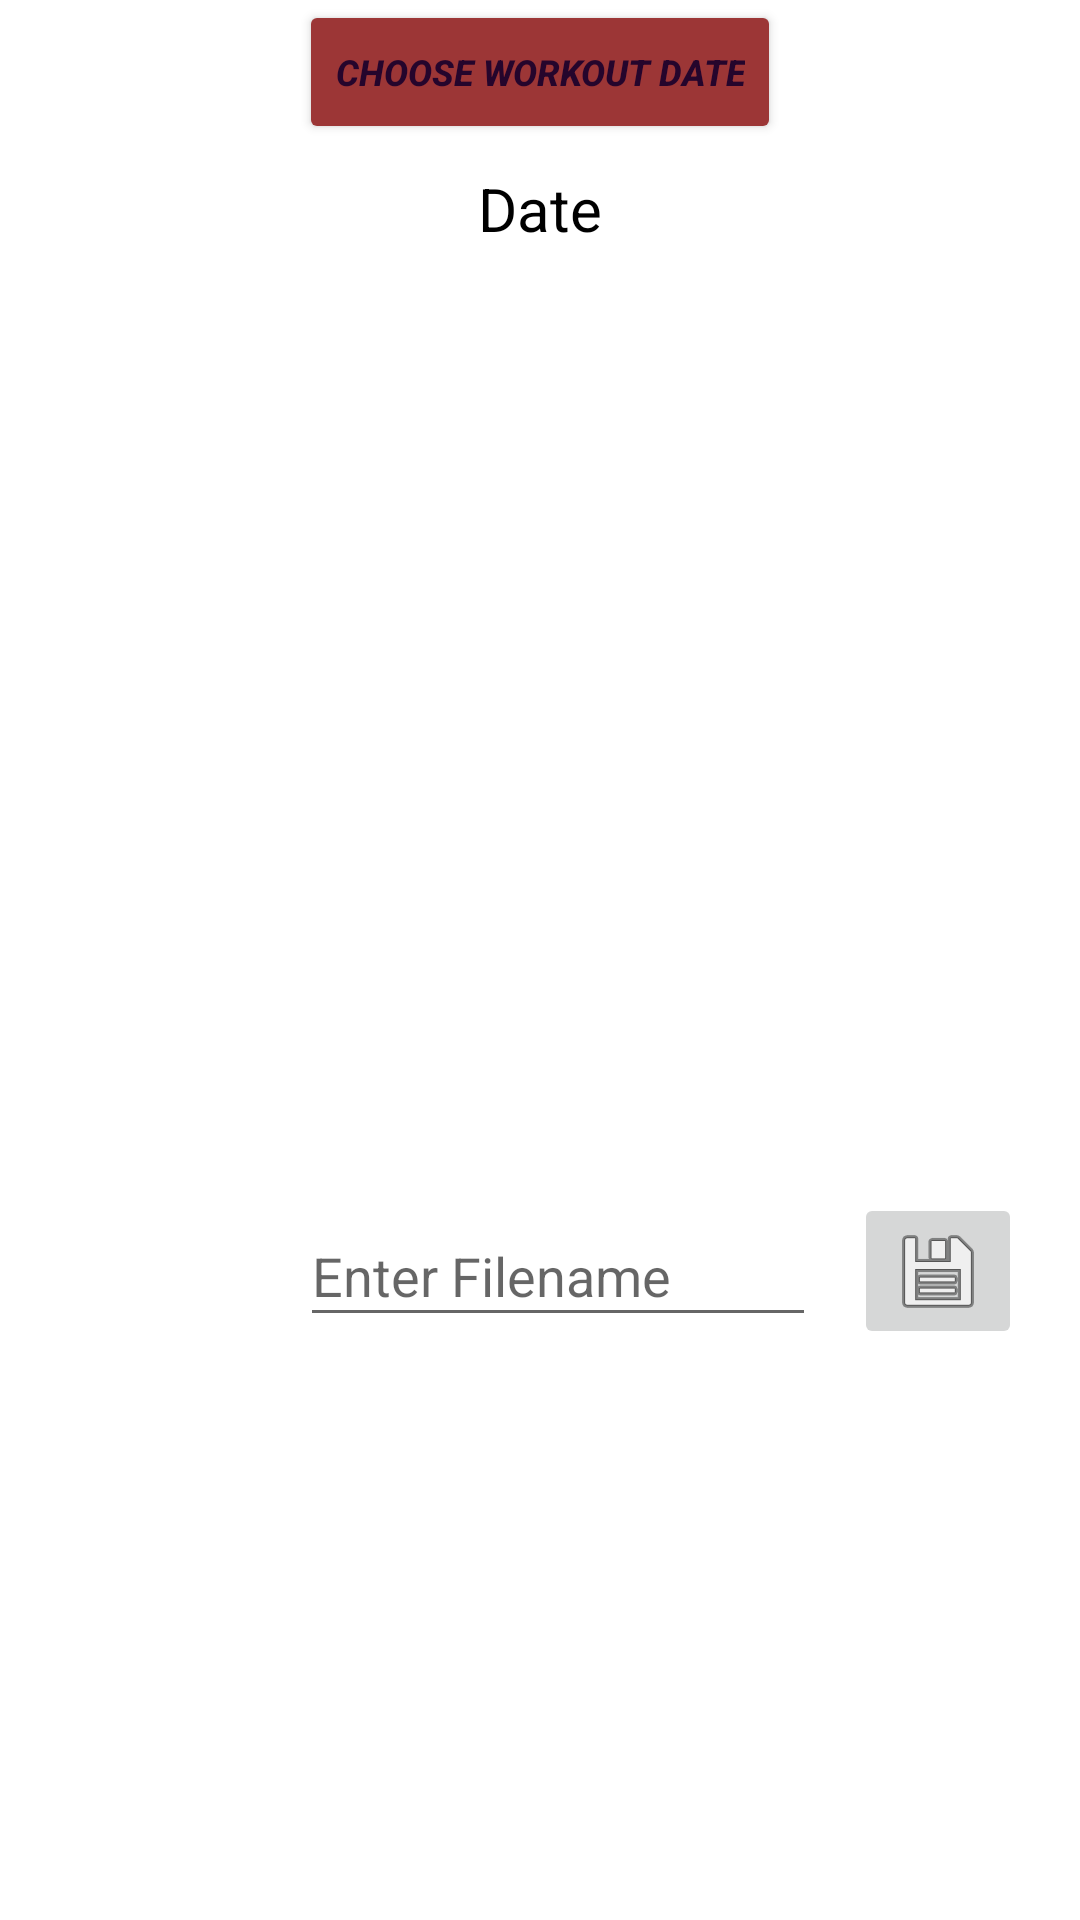

The Android layout XML behind this screen, and the referenced resources:
<!-- AndroidManifest.xml: application theme Theme.RepetitionCounting -->
<!-- res/layout/activity_workout_info.xml -->
<?xml version="1.0" encoding="utf-8"?>
<androidx.constraintlayout.widget.ConstraintLayout xmlns:android="http://schemas.android.com/apk/res/android"
    xmlns:app="http://schemas.android.com/apk/res-auto"
    xmlns:tools="http://schemas.android.com/tools"
    android:layout_width="match_parent"
    android:layout_height="match_parent"
    tools:context=".WorkoutInfoActivity">

    <ImageButton
        android:id="@+id/downloadWorkoutImageButton"
        android:layout_width="wrap_content"
        android:layout_height="wrap_content"
        app:layout_constraintBottom_toBottomOf="parent"
        app:layout_constraintEnd_toEndOf="parent"
        app:layout_constraintHorizontal_bias="0.396"
        app:layout_constraintStart_toEndOf="@+id/fileNameTextView"
        app:layout_constraintTop_toBottomOf="@+id/scrollView3"
        app:srcCompat="@android:drawable/ic_menu_save" />

    <Button
        android:id="@+id/chooseDateButton"
        android:layout_width="wrap_content"
        android:layout_height="wrap_content"
        android:text="@string/chooseWorkoutDate"
        android:textColor="#25052C"
        android:backgroundTint="#9C3636"
        android:textColorHighlight="#80062F"
        android:textSize="12sp"
        android:textStyle="bold|italic"
        app:layout_constraintEnd_toEndOf="parent"
        app:layout_constraintStart_toStartOf="parent"
        app:layout_constraintTop_toTopOf="parent" />

    <TextView
        android:id="@+id/workoutDateTextView"
        android:layout_width="wrap_content"
        android:layout_height="wrap_content"
        android:layout_marginTop="8dp"
        android:text="Date"
        android:textColor="@color/black"
        android:textSize="20sp"
        app:layout_constraintEnd_toEndOf="parent"
        app:layout_constraintStart_toStartOf="parent"
        app:layout_constraintTop_toBottomOf="@+id/chooseDateButton" />

    <EditText
        android:id="@+id/fileNameTextView"
        android:layout_width="172dp"
        android:layout_height="44dp"
        android:layout_marginStart="100dp"
        android:ems="10"
        android:hint="Enter Filename"
        android:inputType="textPersonName"
        app:layout_constraintBottom_toBottomOf="parent"
        app:layout_constraintStart_toStartOf="parent"
        app:layout_constraintTop_toBottomOf="@+id/scrollView3" />

    <ScrollView
        android:id="@+id/scrollView3"
        android:layout_width="372dp"
        android:layout_height="124dp"
        app:layout_constraintEnd_toEndOf="parent"
        app:layout_constraintStart_toStartOf="parent"
        app:layout_constraintTop_toBottomOf="@+id/workoutDateTextView">

        <LinearLayout
            android:layout_width="match_parent"
            android:layout_height="wrap_content"
            android:orientation="vertical">

            <TextView
                android:id="@+id/workoutDetailsTextView"
                android:layout_width="wrap_content"
                android:layout_height="wrap_content"
                android:textColor="@color/black" />
        </LinearLayout>
    </ScrollView>

    <TextView
        android:id="@+id/workoutStatusTextView"
        android:layout_width="wrap_content"
        android:layout_height="wrap_content"
        android:layout_marginStart="32dp"
        android:layout_marginTop="28dp"
        android:textColor="@color/black"
        app:layout_constraintStart_toStartOf="parent"
        app:layout_constraintTop_toBottomOf="@+id/scrollView3" />

</androidx.constraintlayout.widget.ConstraintLayout>
<!-- resources referenced by this layout -->
<resources>
  <color name="black">#FF000000</color>
  <string name="chooseWorkoutDate">Choose Workout Date</string>
  <style name="Theme.RepetitionCounting" parent="Theme.MaterialComponents.DayNight.DarkActionBar">
          
          <item name="colorPrimary">@color/purple_500</item>
          <item name="colorPrimaryVariant">@color/purple_700</item>
          <item name="colorOnPrimary">@color/white</item>
          
          <item name="colorSecondary">@color/teal_200</item>
          <item name="colorSecondaryVariant">@color/teal_700</item>
          <item name="colorOnSecondary">@color/black</item>
          
          <item name="android:statusBarColor" tools:targetApi="l">?attr/colorPrimaryVariant</item>
          
      </style>
  <color name="purple_500">#FF6200EE</color>
  <color name="purple_700">#FF3700B3</color>
  <color name="white">#FFFFFFFF</color>
  <color name="teal_200">#FF03DAC5</color>
  <color name="teal_700">#FF018786</color>
</resources>
